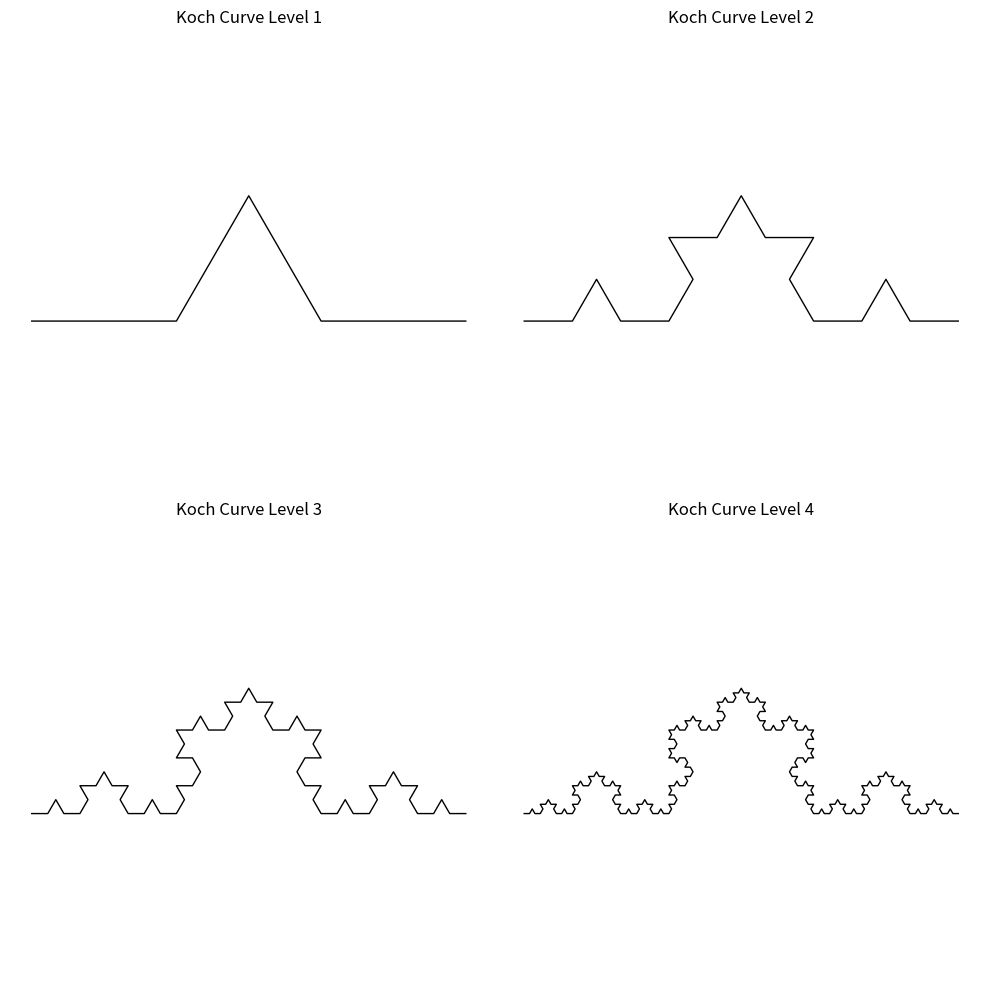
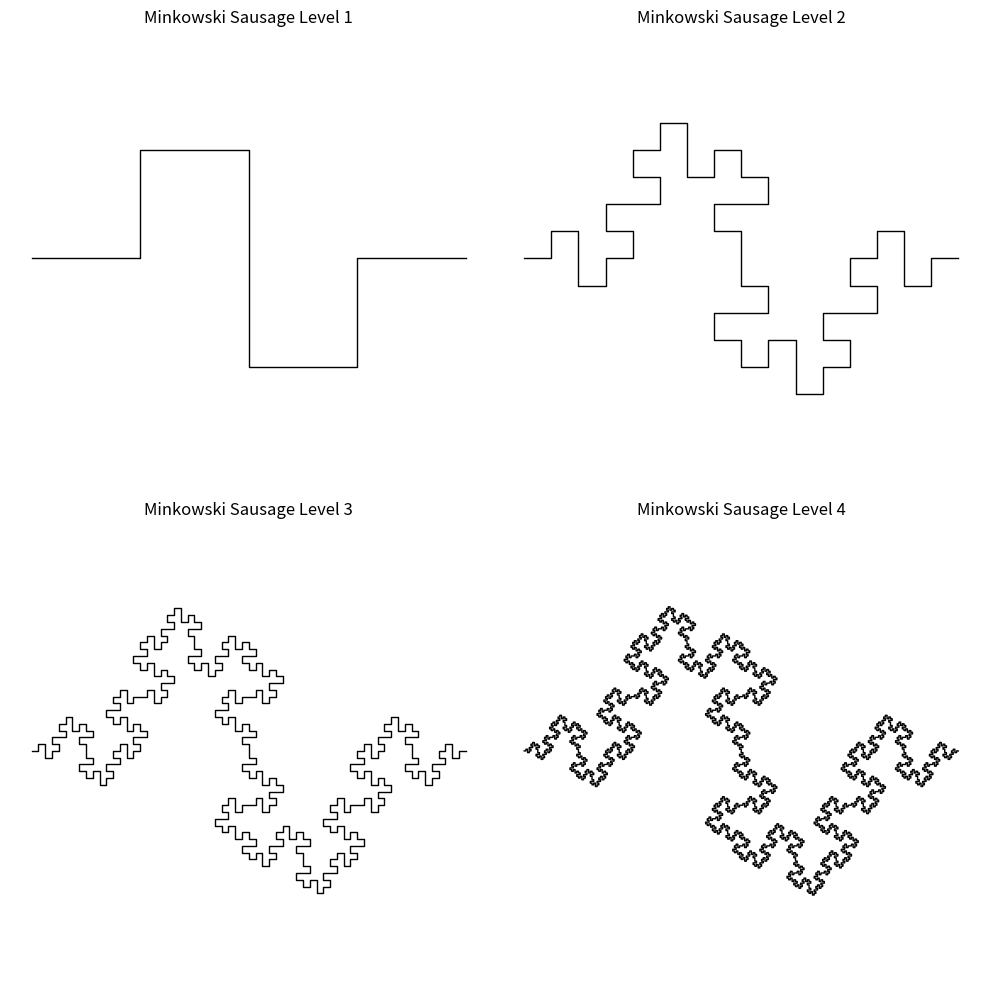

Write Python code to recreate these figures, in order.
import numpy as np
import matplotlib.pyplot as plt

def koch_generator(u, level):
    """
    迭代生成科赫曲线的点序列。

    参数:
        u: 初始线段的端点数组（复数表示）
        level: 迭代层数

    返回:
        numpy.ndarray: 生成的所有点（复数数组）
    """
    if level <= 0:
        return u
        
    theta = np.pi / 3  # 旋转角度
    for _ in range(level):
        new_u = []
        for i in range(len(u) - 1):
            start = u[i]
            end = u[i + 1]
            
            # 生成科赫曲线的四个新线段
            p1 = start
            p2 = start + (end - start) / 3
            p3 = p2 + (end - start) / 3 * np.exp(1j * theta)
            p4 = start + 2 * (end - start) / 3
            p5 = end
            
            new_u.extend([p1, p2, p3, p4, p5])
        
        u = np.array(new_u)
    
    return u

def minkowski_generator(u, level):
    """
    迭代生成闵可夫斯基香肠曲线的点序列。

    参数:
        u: 初始线段的端点数组（复数表示）
        level: 迭代层数

    返回:
        numpy.ndarray: 生成的所有点（复数数组）
    """
    if level <= 0:
        return u
    
    theta = np.pi / 2  # 旋转角度
    for _ in range(level):
        new_u = []
        for i in range(len(u) - 1):
            start = u[i]
            end = u[i + 1]
            
            # 生成Minkowski曲线的八个新线段
            p1 = start
            p2 = start + (end - start) / 4
            p3 = p2 + (end - start) / 4 * np.exp(1j * theta)
            p4 = p2 + (end - start) / 4 * (1 + 1j)
            p5 = start + (end - start) / 2 + (end - start) / 4 * 1j
            p6 = start + (end - start) / 2
            p7 = start + (end - start) / 2 - (end - start) / 4 * 1j
            p8 = start + 3 * (end - start) / 4 - (end - start) / 4 * 1j
            p9 = start + 3 * (end - start) / 4
            p10 = end
            
            new_u.extend([p1, p2, p3, p4, p5, p6, p7, p8, p9, p10])
        
        u = np.array(new_u)
    
    return u


if __name__ == "__main__":
    # 初始水平线段
    init_u = np.array([0, 1])
    
    # 创建2x2子图布局
    fig, axs = plt.subplots(2, 2, figsize=(10, 10))
    
    # 生成不同层级的科赫曲线
    for i in range(4):
        koch_points = koch_generator(init_u, i + 1)
        axs[i // 2, i % 2].plot(koch_points.real, koch_points.imag, 'k-', lw=1)
        axs[i // 2, i % 2].set_title(f"Koch Curve Level {i + 1}")
        axs[i // 2, i % 2].axis('equal')
        axs[i // 2, i % 2].axis('off')
    
    plt.tight_layout()
    plt.show()

    # 生成不同层级的Minkowski香肠
    fig, axs = plt.subplots(2, 2, figsize=(10, 10))
    for i in range(4):
        minkowski_points = minkowski_generator(init_u, i + 1)
        axs[i // 2, i % 2].plot(minkowski_points.real, minkowski_points.imag, 'k-', lw=1)
        axs[i // 2, i % 2].set_title(f"Minkowski Sausage Level {i + 1}")
        axs[i // 2, i % 2].axis('equal')
        axs[i // 2, i % 2].axis('off')
    
    plt.tight_layout()
    plt.show()
